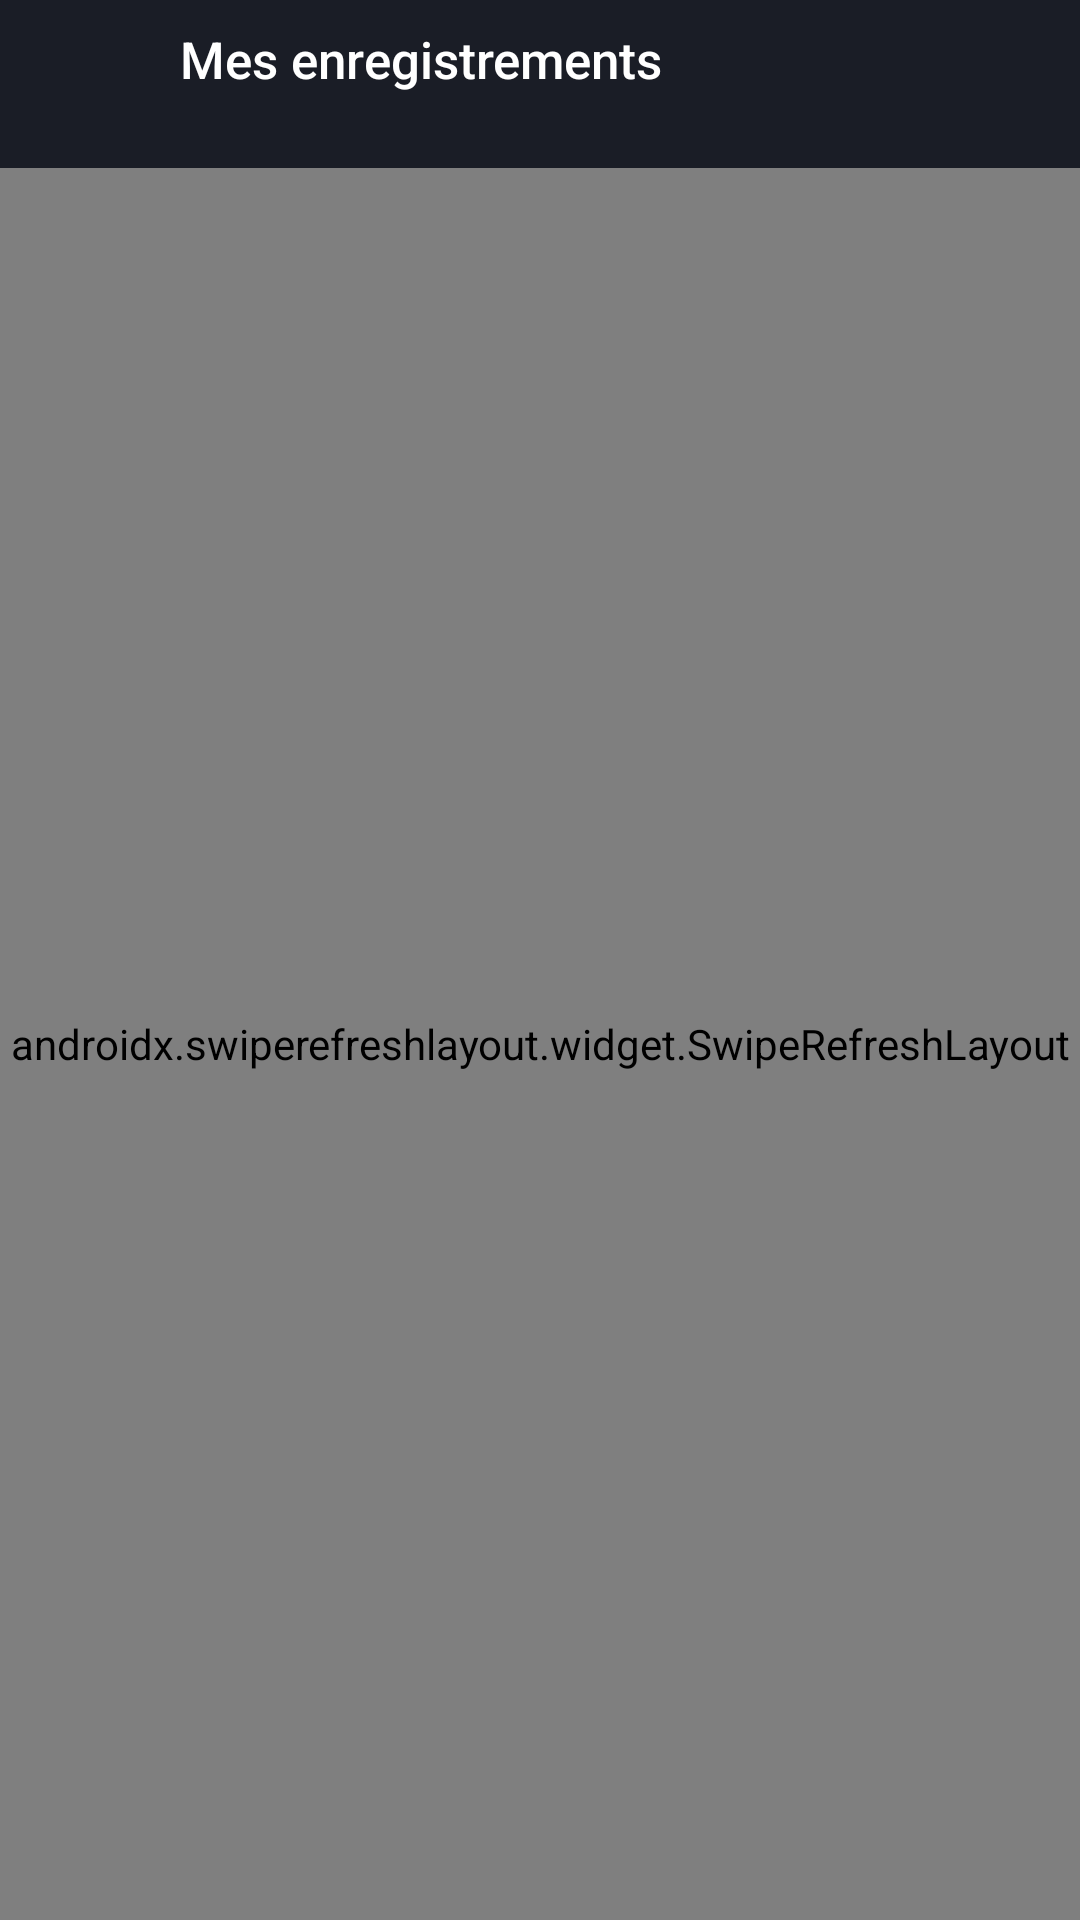

Produce the Android XML layout that renders to this screen, including the resource entries it uses.
<!-- AndroidManifest.xml: application theme Theme.DashcamApp -->
<!-- res/layout/activity_local_gallery.xml -->
<?xml version="1.0" encoding="utf-8"?>
<androidx.constraintlayout.widget.ConstraintLayout
    xmlns:android="http://schemas.android.com/apk/res/android"
    xmlns:app="http://schemas.android.com/apk/res-auto"
    android:layout_width="match_parent"
    android:layout_height="match_parent"
    android:background="@color/bg_dark">

    
    <LinearLayout
        android:id="@+id/toolbar"
        android:layout_width="0dp"
        android:layout_height="56dp"
        android:orientation="horizontal"
        android:gravity="center_vertical"
        android:paddingHorizontal="12dp"
        android:background="@color/card_bg"
        app:layout_constraintTop_toTopOf="parent"
        app:layout_constraintStart_toStartOf="parent"
        app:layout_constraintEnd_toEndOf="parent">

        <ImageButton
            android:id="@+id/btn_back"
            android:layout_width="40dp"
            android:layout_height="40dp"
            android:src="@drawable/ic_arrow_back"
            android:background="@android:color/transparent"/>

        <LinearLayout
            android:layout_width="0dp"
            android:layout_height="wrap_content"
            android:layout_weight="1"
            android:orientation="vertical"
            android:layout_marginStart="8dp">

            <TextView
                android:id="@+id/tv_title"
                android:layout_width="wrap_content"
                android:layout_height="wrap_content"
                android:text="Mes enregistrements"
                android:textColor="@color/white"
                android:textSize="17sp"
                android:fontFamily="sans-serif-medium"/>

            <TextView
                android:id="@+id/tv_count"
                android:layout_width="wrap_content"
                android:layout_height="wrap_content"
                android:text=""
                android:textColor="@color/text_secondary"
                android:textSize="12sp"/>
        </LinearLayout>

    </LinearLayout>

    <androidx.swiperefreshlayout.widget.SwipeRefreshLayout
        android:id="@+id/swipe_refresh"
        android:layout_width="0dp"
        android:layout_height="0dp"
        app:layout_constraintTop_toBottomOf="@id/toolbar"
        app:layout_constraintBottom_toBottomOf="parent"
        app:layout_constraintStart_toStartOf="parent"
        app:layout_constraintEnd_toEndOf="parent">

        <FrameLayout
            android:layout_width="match_parent"
            android:layout_height="match_parent">

            <androidx.recyclerview.widget.RecyclerView
                android:id="@+id/recycler_view"
                android:layout_width="match_parent"
                android:layout_height="match_parent"
                android:padding="6dp"
                android:clipToPadding="false"/>

            <TextView
                android:id="@+id/tv_empty"
                android:layout_width="match_parent"
                android:layout_height="wrap_content"
                android:layout_gravity="center"
                android:gravity="center"
                android:padding="32dp"
                android:textColor="@color/text_secondary"
                android:textSize="15sp"
                android:visibility="gone"/>

        </FrameLayout>
    </androidx.swiperefreshlayout.widget.SwipeRefreshLayout>

</androidx.constraintlayout.widget.ConstraintLayout>
<!-- resources referenced by this layout -->
<resources>
  <color name="bg_dark">#0F1117</color>
  <color name="card_bg">#1A1D26</color>
  <color name="text_secondary">#8A8FA8</color>
  <color name="white">#FFFFFF</color>
  <style name="Theme.DashcamApp" parent="Theme.MaterialComponents.DayNight.NoActionBar">
          <item name="colorPrimary">@color/accent_orange</item>
          <item name="colorPrimaryVariant">@color/accent_orange</item>
          <item name="colorOnPrimary">@color/white</item>
          <item name="colorSecondary">@color/accent_red</item>
          <item name="colorSecondaryVariant">@color/accent_red</item>
          <item name="colorOnSecondary">@color/white</item>
          <item name="android:colorBackground">@color/bg_dark</item>
          <item name="android:statusBarColor">@color/card_bg</item>
          <item name="android:navigationBarColor">@color/bg_dark</item>
          <item name="android:windowLightStatusBar" tools:targetApi="m">false</item>
      </style>
  <color name="accent_orange">#FF6B2B</color>
  <color name="accent_red">#E53935</color>
</resources>
